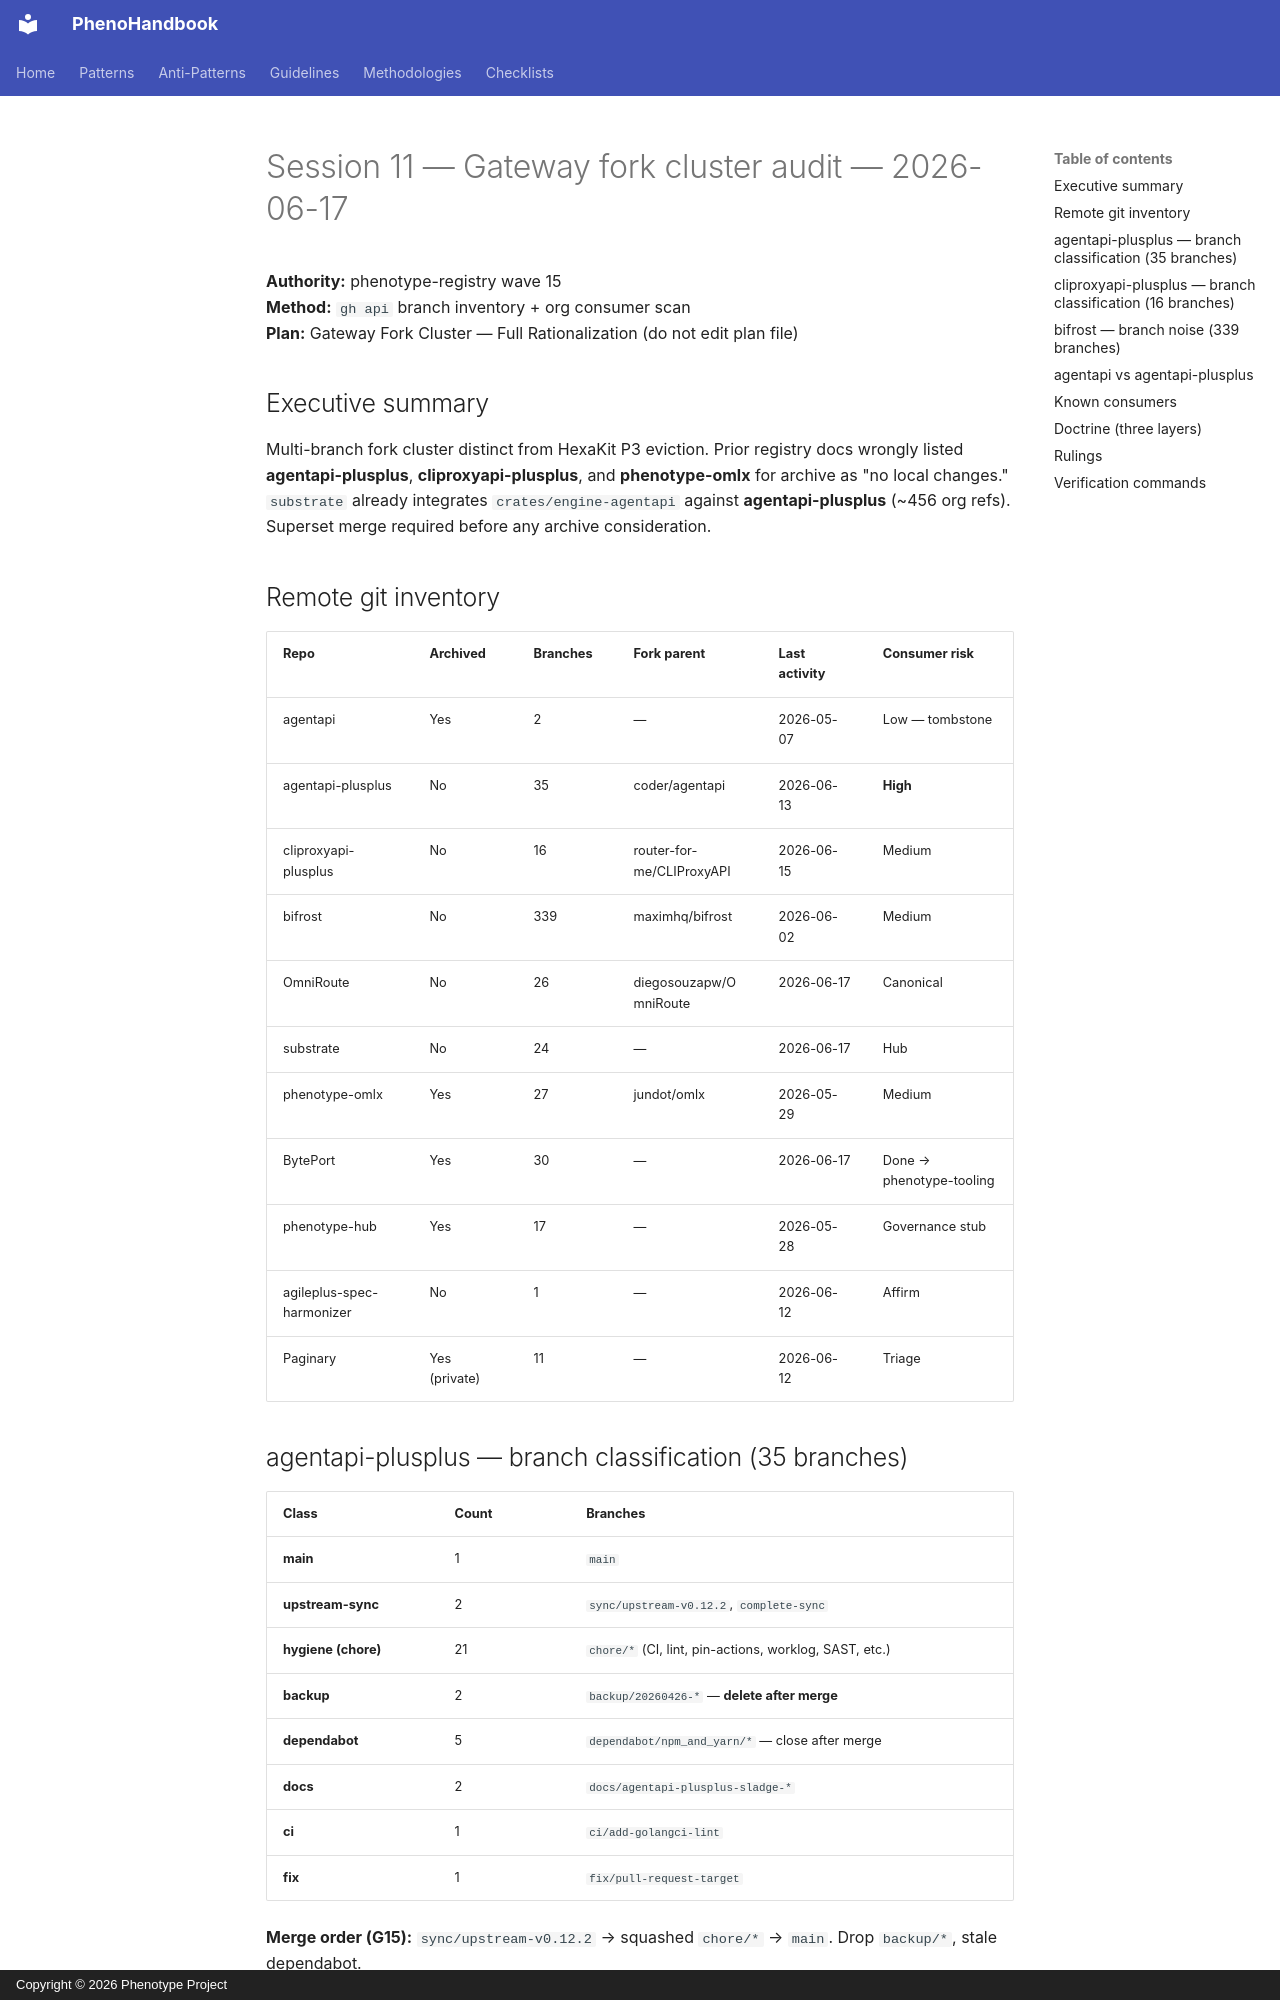

repository: KooshaPari/PhenoShared · page: sessions/20260617-ecosystem-gap-port-retro/11_GATEWAY_FORK_AUDIT/index.html · generator: mkdocs · copyright: Copyright © 2026 Phenotype Project

# Session 11 — Gateway fork cluster audit — 2026-06-17

**Authority:** phenotype-registry wave 15  
**Method:** `gh api` branch inventory + org consumer scan  
**Plan:** Gateway Fork Cluster — Full Rationalization (do not edit plan file)

## Executive summary

Multi-branch fork cluster distinct from HexaKit P3 eviction. Prior registry docs wrongly listed **agentapi-plusplus**, **cliproxyapi-plusplus**, and **phenotype-omlx** for archive as "no local changes." `substrate` already integrates `crates/engine-agentapi` against **agentapi-plusplus** (~456 org refs). Superset merge required before any archive consideration.

## Remote git inventory

| Repo | Archived | Branches | Fork parent | Last activity | Consumer risk |
|------|----------|----------|-------------|---------------|---------------|
| agentapi | Yes | 2 | — | 2026-05-07 | Low — tombstone |
| agentapi-plusplus | No | 35 | coder/agentapi | 2026-06-13 | **High** |
| cliproxyapi-plusplus | No | 16 | router-for-me/CLIProxyAPI | 2026-06-15 | Medium |
| bifrost | No | 339 | maximhq/bifrost | 2026-06-02 | Medium |
| OmniRoute | No | 26 | diegosouzapw/OmniRoute | 2026-06-17 | Canonical |
| substrate | No | 24 | — | 2026-06-17 | Hub |
| phenotype-omlx | Yes | 27 | jundot/omlx | 2026-05-29 | Medium |
| BytePort | Yes | 30 | — | 2026-06-17 | Done → phenotype-tooling |
| phenotype-hub | Yes | 17 | — | 2026-05-28 | Governance stub |
| agileplus-spec-harmonizer | No | 1 | — | 2026-06-12 | Affirm |
| Paginary | Yes (private) | 11 | — | 2026-06-12 | Triage |
